Run: headless pygame with SDL's dummy video driver; simulated clock (each Clock.tick advances the game by its frame time, no real sleeping); random seed 0; keys injected as events and as key.get_pressed() state; no mouse input; restart key SPACE tapped at the start of phases 3 and 4.
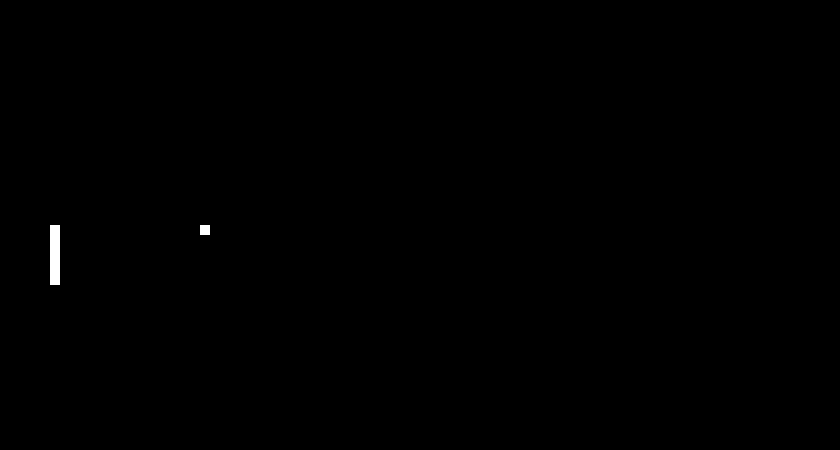
Frame 1 of 4 · flips 1–60 · no input
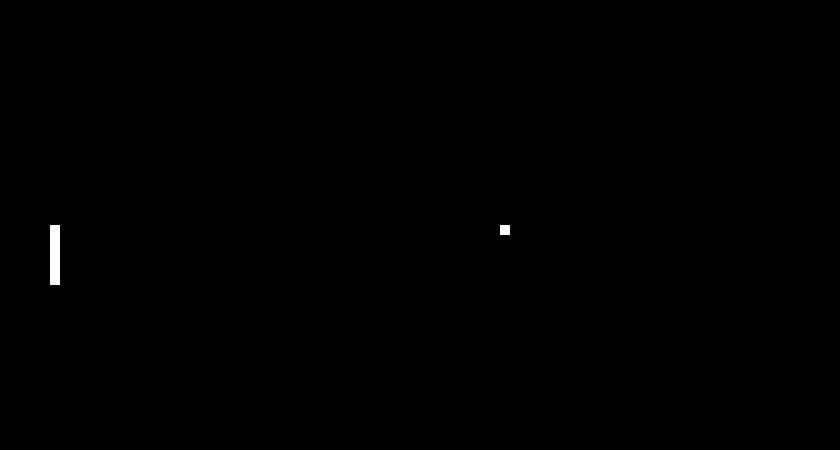
Frame 2 of 4 · flips 61–180 · tapped SPACE, RETURN · held RIGHT (→), D
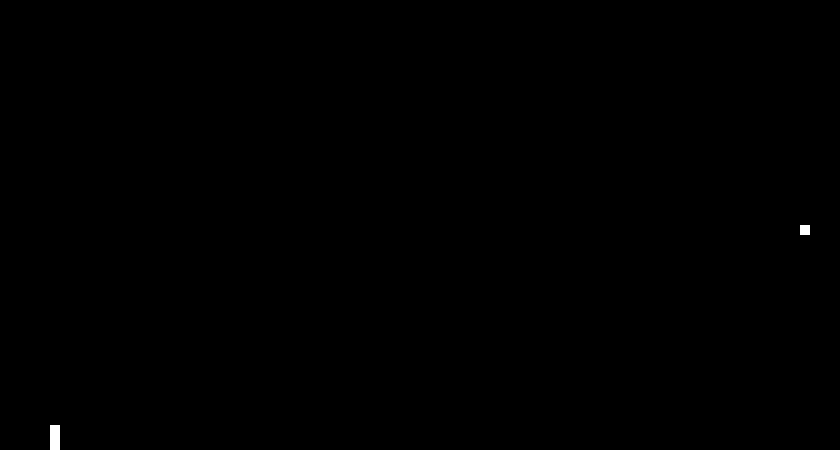
Frame 3 of 4 · flips 181–300 · tapped SPACE · held DOWN (↓), S
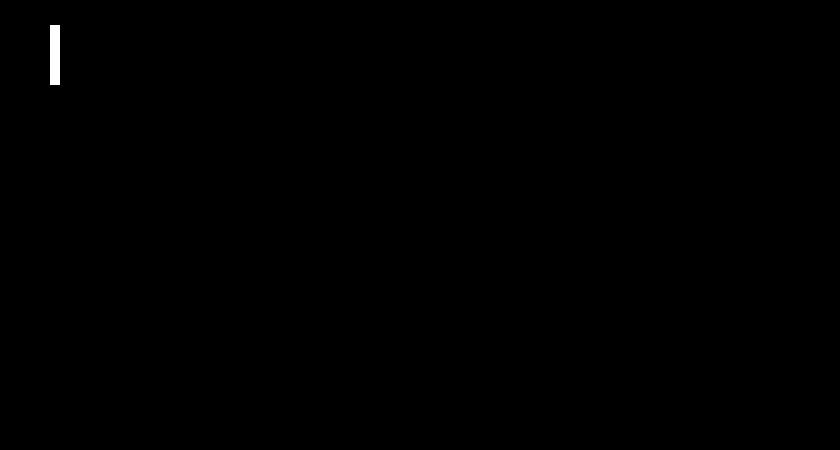
Frame 4 of 4 · flips 301–420 · tapped SPACE · held LEFT (←), A, UP (↑), W

The pygame program that drew these frames:

import pygame
from pygame import mixer
from pygame.locals import *
import random


# pygame.mixer.pre_init(44100, -16, 2, 512)
# mixer.init()
pygame.init()

#define fps
clock = pygame.time.Clock()
fps = 60


screen_width = 840
screen_height = 450

screen = pygame.display.set_mode((screen_width, screen_height))
pygame.display.set_caption('Pong')

class Paddle():
	def __init__(self,x, y):
		self.surf=pygame.Surface((10,60))
		self.surf.fill((255,255,255))	
		self.x = x
		self.y = y
		self.last_shot = pygame.time.get_ticks()


	def update(self):
		#set movement speed
		speed = 10
		#set a cooldown variable
		cooldown = 350 #milliseconds
		game_over = 0
		


		#get key press
		key = pygame.key.get_pressed()
		if key[pygame.K_UP] and self.y >30:
			self.y = self.y - speed
		if key[pygame.K_DOWN] and self.y < 420:
			self.y = self.y + speed
		#record current time
		time_now = pygame.time.get_ticks()
		#shoot
		if key[pygame.K_SPACE] and time_now - self.last_shot > cooldown:
			bullet = Bullets(self.x,self.y)
			self.last_shot = time_now
        #update mask
		screen.blit(self.surf,(self.x,self.y))
		      
#Create bullet class
class Bullets():
		def __init__(self, x, y):
			self.surf=pygame.Surface((10,10))
			self.surf.fill((254,255,255))			
			self.x = x
			self.y = y
		key = pygame.key.get_pressed()
		def update(self):
			self.x += 5
			screen.blit(self.surf,(self.x,self.y))
		if key[pygame.K_SPACE]:
			self.surf=pygame.Surface((10,10))
			self.surf.fill((254,255,255))			
			self.x = x
			self.y = y

			
#create player
paddle = Paddle(50, 225)
x = Bullets(50, 225)
run = True
while run:

	#event handlers
	for event in pygame.event.get():
		if event.type == pygame.QUIT:
			run = False
		if event.type == pygame.KEYDOWN:
			if event.key == K_ESCAPE:
				run =False
	screen.fill((0, 0, 0))
	x.update()
	paddle.update()
	pygame.display.update()
	pygame.display.flip()
	clock.tick(fps)

pygame.quit()
